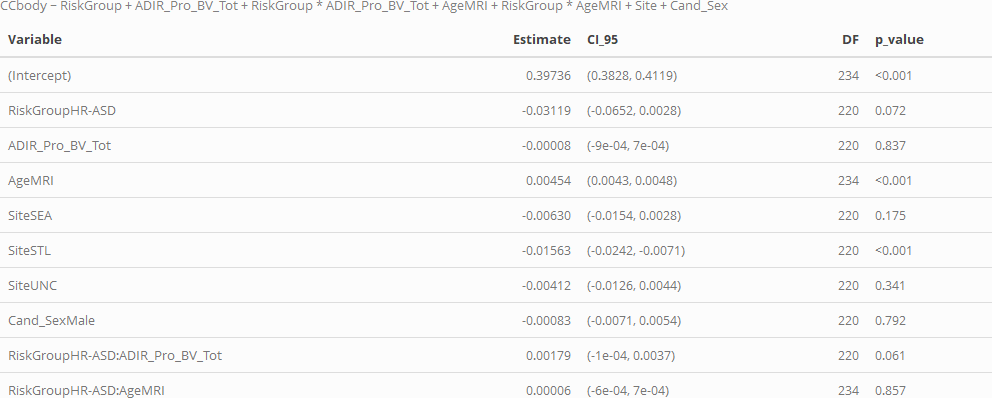

Data behind this chart, as committed beside it:
, Variable, Estimate, CI_95, DF, p_value, p_value_FDR
1, ADIR_Pro_BV_Tot, -8e-05, (-9e-04, 7e-04), 220, 0.837, NA
2, Cand_SexMale, -0.00083, (-0.0071, 0.0054), 220, 0.792, NA
3, RiskGroupHR-ASD, -0.03119, (-0.0652, 0.0028), 220, 0.072, NA
4, RiskGroupHR-ASD:ADIR_Pro_BV_Tot, 0.00179, (-1e-04, 0.0037), 220, 0.061, NA
